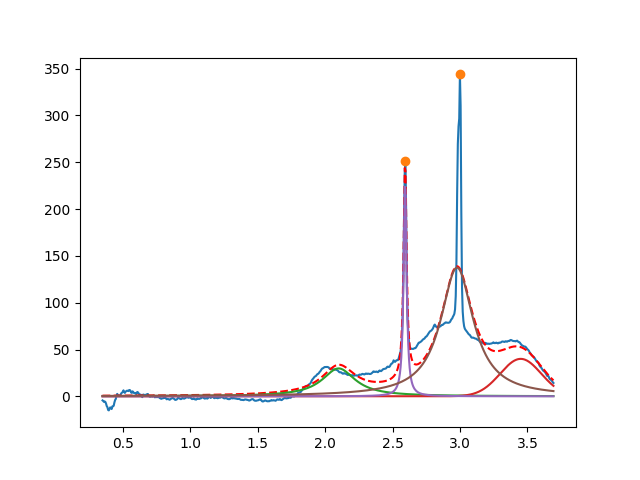

Values plotted in this chart, from the file beside it:
2.099999999999999645e+00, 2.980379721778293600e+01, 2.999999999999999334e-01, 4.656182748034450029e-38
3.450000000000000622e+00, 3.999999999999999289e+01, 3.581753552293585607e-01, 9.999999999999998890e-01
2.592883282815680257e+00, 2.309741166140076984e+02, 2.641615735290475317e-02, 4.304090386479915008e-42
2.977779006676957163e+00, 1.374632383151873398e+02, 2.940556984387350248e-01, 2.213255332476349730e-43
